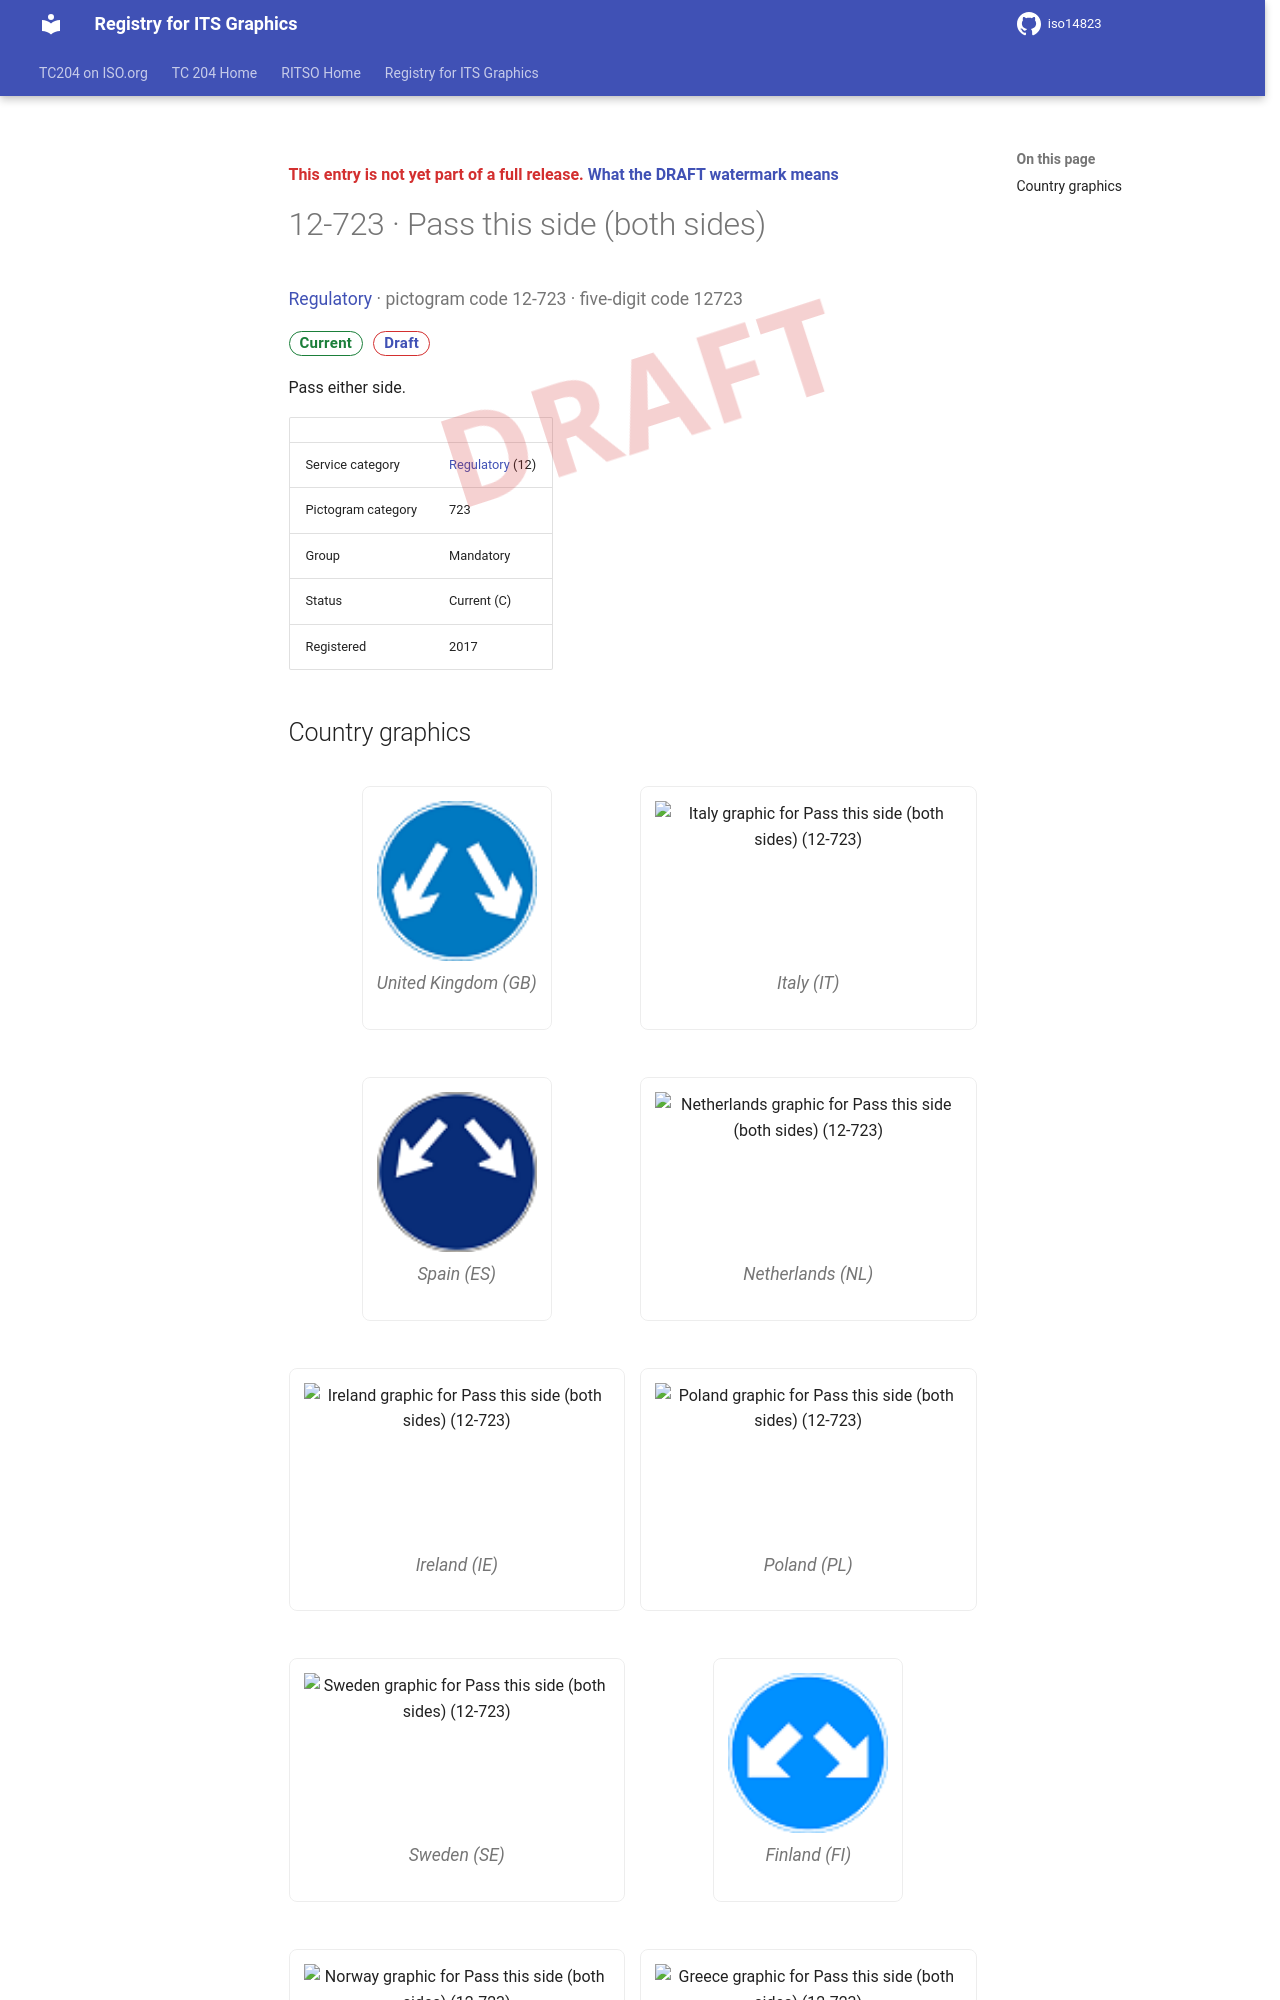

repository: k-vaughn/iso14823 · page: v0.1.0-alpha.1/signs/12-723/index.html · generator: mkdocs

<div class="draft4-watermark" aria-hidden="true"></div>

<p class="draft-note">This entry is not yet part of a full release. <a href="../#draft-watermark">What the DRAFT watermark means</a></p>

# 12-723 · Pass this side (both sides)

<p class="sign-kicker"><a href="../categories/12/">Regulatory</a> · pictogram code 12-723 · five-digit code 12723</p>
<p class="sign-chips"><span class="chip chip-current">Current</span> <a class="chip chip-draft" href="../#draft-watermark">Draft</a></p>
<p>Pass either side.</p>
| | |
| --- | --- |
| Service category | <a href="../categories/12/">Regulatory</a> (12) |
| Pictogram category | 723 |
| Group | Mandatory |
| Status | Current (C) |
| Registered | 2017 |
